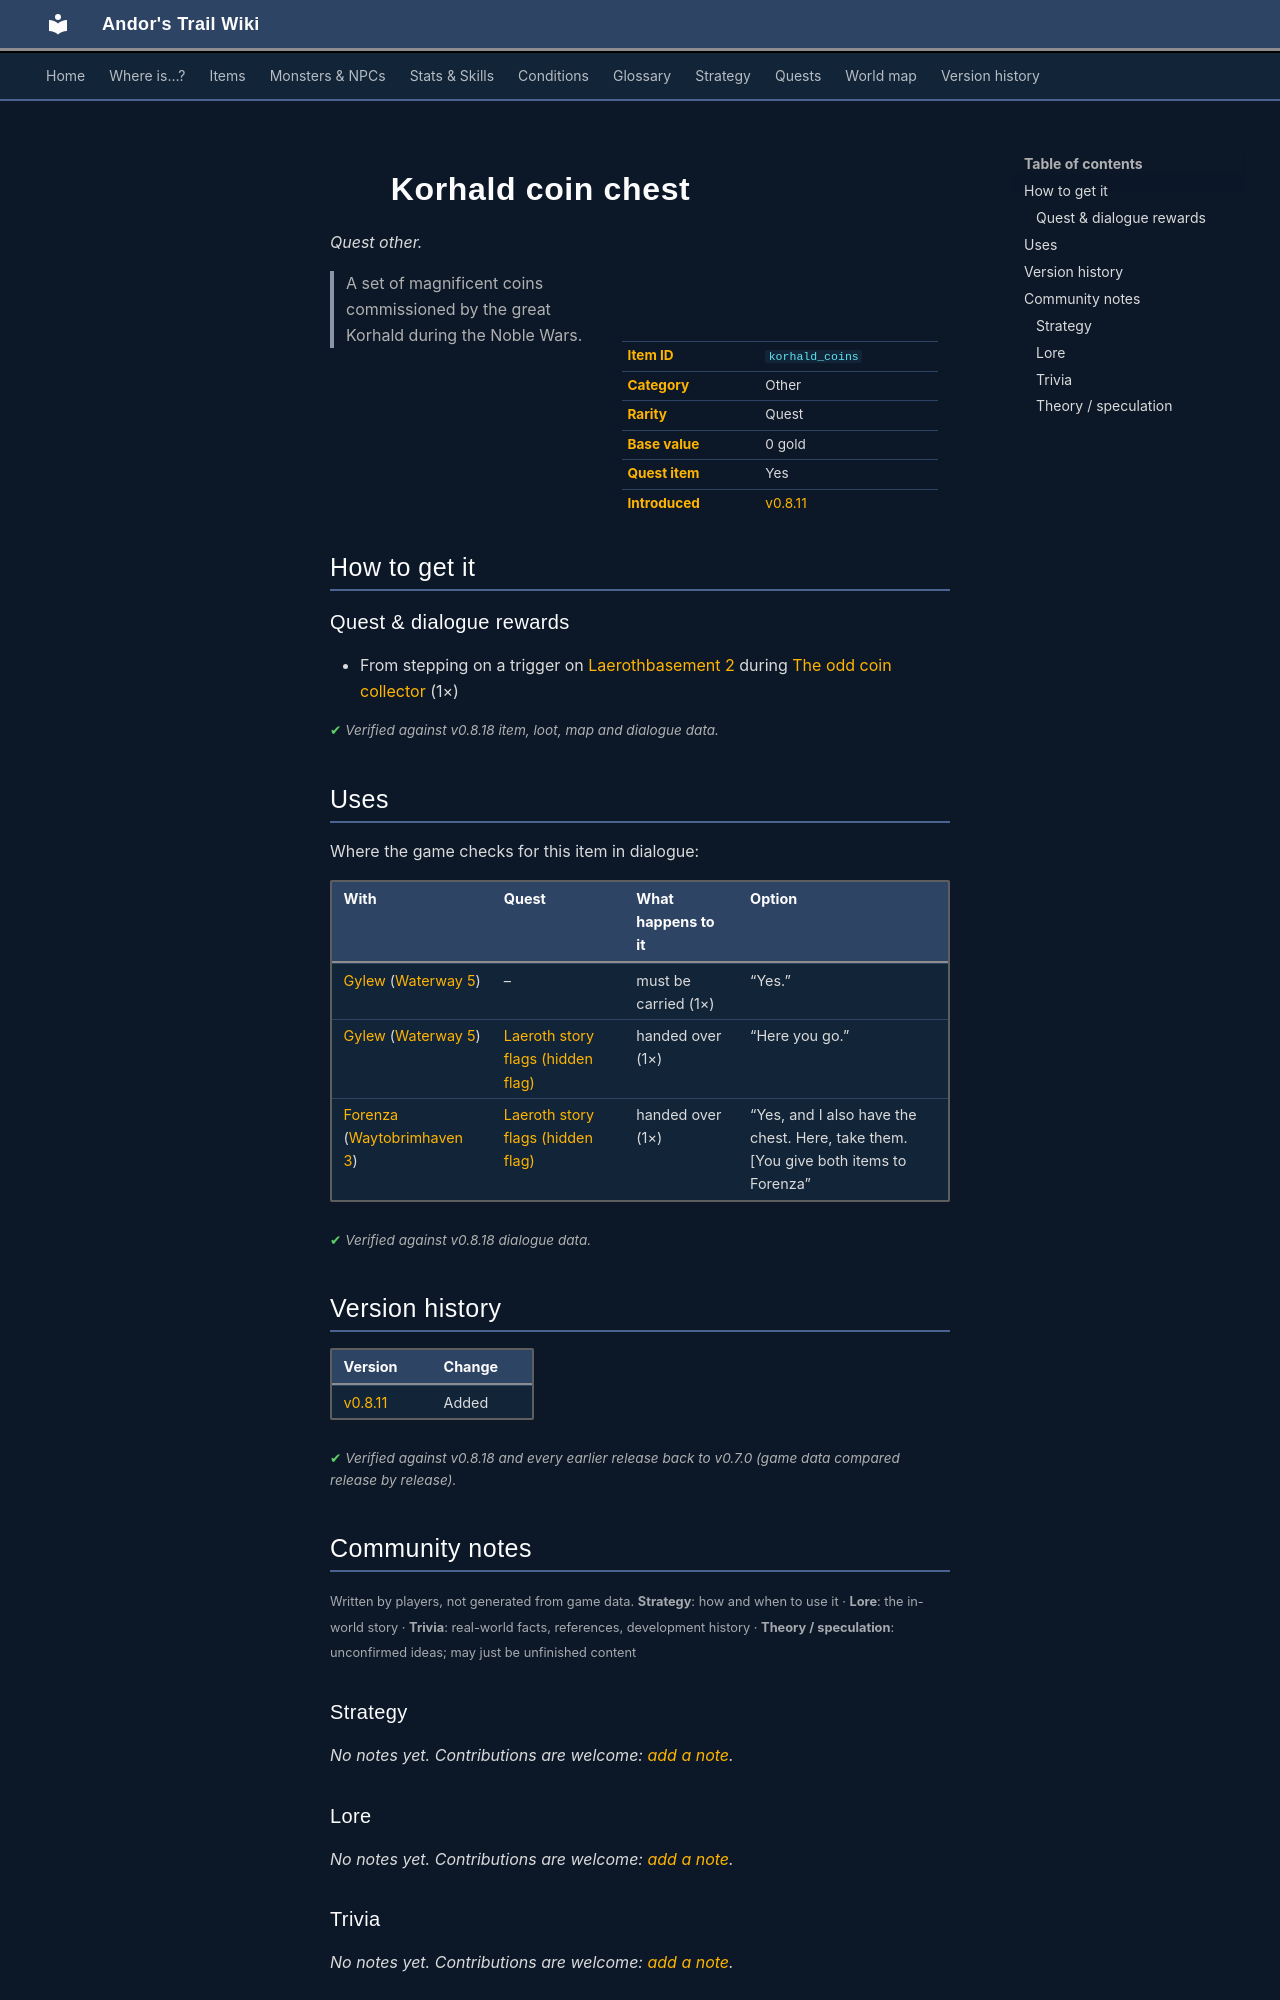

repository: asdfghjkl628/Andor-s-Trail-Wikiiii · page: items/korhald_coins/index.html · generator: mkdocs

---
description: "Korhald coin chest is a quest other in Andor's Trail. How to get it: quests and dialogue. A set of magnificent coins commissioned by the great Korhald during the Noble Wars."
---

# ![](../assets/icons/items/items_japozero_469.png){ .sprite } Korhald coin chest

*Quest other.*

<div class="infobox" markdown>

<p class="ib-img"><img class="sprite" src="../../assets/icons/items/items_japozero_469.png" alt=""></p>

| | |
|---|---|
| **Item ID** | `korhald_coins` |
| **Category** | Other |
| **Rarity** | Quest |
| **Base value** | 0 gold |
| **Quest item** | Yes |
| **Introduced** | [v0.8.11](../versions/0.8.11.md) |

</div>

> A set of magnificent coins commissioned by the great Korhald during the Noble Wars.

## How to get it

### Quest & dialogue rewards

- From stepping on a trigger on [Laerothbasement 2](../maps/laerothbasement2.md) during [The odd coin collector](../quests/odd_coin_collector.md#stage-40) (1×)


<p class="verified">Verified against v0.8.18 item, loot, map and dialogue data.</p>

## Uses

Where the game checks for this item in dialogue:

| With | Quest | What happens to it | Option |
|---|---|---|---|
| [Gylew](../monsters/gylew.md) ([Waterway 5](../maps/waterway5.md)) | – | must be carried (1×) | “Yes.” |
| [Gylew](../monsters/gylew.md) ([Waterway 5](../maps/waterway5.md)) | [Laeroth story flags (hidden flag)](../quests/laeroth_nondisplay.md#stage-105) | handed over (1×) | “Here you go.” |
| [Forenza](../monsters/forenza.md#v-forenza_waytobrimhaven3) ([Waytobrimhaven 3](../maps/waytobrimhaven3.md)) | [Laeroth story flags (hidden flag)](../quests/laeroth_nondisplay.md#stage-108) | handed over (1×) | “Yes, and I also have the chest. Here, take them. [You give both items to Forenza” |

<p class="verified">Verified against v0.8.18 dialogue data.</p>


## Version history

| Version | Change |
|---|---|
| [v0.8.11](../versions/0.8.11.md) | Added |

<p class="verified">Verified against v0.8.18 and every earlier release back to v0.7.0 (game data compared release by release).</p>


## Community notes

<small>Written by players, not generated from game data. **Strategy**: how and when to use it · **Lore**: the in-world story · **Trivia**: real-world facts, references, development history · **Theory / speculation**: unconfirmed ideas; may just be unfinished content</small>

### Strategy

*No notes yet. Contributions are welcome: [add a note](https://github.com/asdfghjkl628/Andor-s-Trail-Wikiiii/new/main/notes/items?filename=korhald_coins.md&value=%23%23%20Strategy%0A%0A%3C%21--%20how%20and%20when%20to%20use%20it%20--%3E%0A%0A%23%23%20Lore%0A%0A%3C%21--%20the%20in-world%20story%20--%3E%0A%0A%23%23%20Trivia%0A%0A%3C%21--%20real-world%20facts%2C%20references%2C%20development%20history%20--%3E%0A%0A%23%23%20Theory%20/%20speculation%0A%0A%3C%21--%20unconfirmed%20ideas%3B%20may%20just%20be%20unfinished%20content%20--%3E%0A).*

### Lore

*No notes yet. Contributions are welcome: [add a note](https://github.com/asdfghjkl628/Andor-s-Trail-Wikiiii/new/main/notes/items?filename=korhald_coins.md&value=%23%23%20Strategy%0A%0A%3C%21--%20how%20and%20when%20to%20use%20it%20--%3E%0A%0A%23%23%20Lore%0A%0A%3C%21--%20the%20in-world%20story%20--%3E%0A%0A%23%23%20Trivia%0A%0A%3C%21--%20real-world%20facts%2C%20references%2C%20development%20history%20--%3E%0A%0A%23%23%20Theory%20/%20speculation%0A%0A%3C%21--%20unconfirmed%20ideas%3B%20may%20just%20be%20unfinished%20content%20--%3E%0A).*

### Trivia

*No notes yet. Contributions are welcome: [add a note](https://github.com/asdfghjkl628/Andor-s-Trail-Wikiiii/new/main/notes/items?filename=korhald_coins.md&value=%23%23%20Strategy%0A%0A%3C%21--%20how%20and%20when%20to%20use%20it%20--%3E%0A%0A%23%23%20Lore%0A%0A%3C%21--%20the%20in-world%20story%20--%3E%0A%0A%23%23%20Trivia%0A%0A%3C%21--%20real-world%20facts%2C%20references%2C%20development%20history%20--%3E%0A%0A%23%23%20Theory%20/%20speculation%0A%0A%3C%21--%20unconfirmed%20ideas%3B%20may%20just%20be%20unfinished%20content%20--%3E%0A).*
